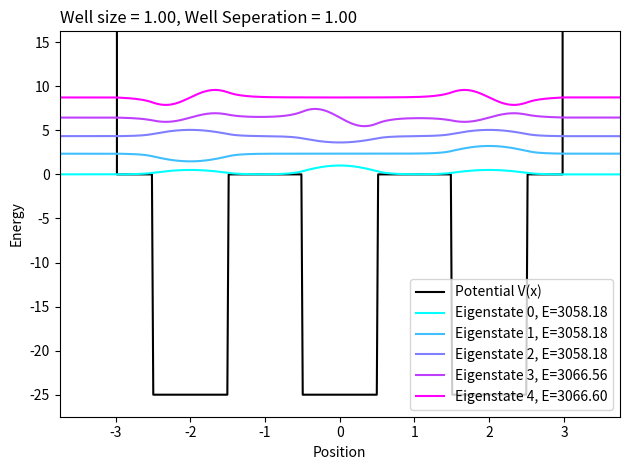

Recreate this plot in Python.
import numpy as np
import matplotlib.pyplot as plt
from scipy.linalg import eigh

def V(x, V0, a, L, n_well):

    #returning the potential for a point x
    #we construct the well to be symmetric so we only consider positive x

    #getting getting total length
    well_length = n_well * a + (n_well-1) * L

    #returning "infinity" beyond ends
    if np.abs(x) >= well_length/2 + L/2:
        return 1e10

    #case for even number of wells
    if n_well % 2 == 0:

        #list of integers to index wells
        ns = np.arange(1, n_well//2 + 1)

        #negative edges defined as where the well falls going in the positive direction, positive edges where it rises
        neg_edges = L/2 + (ns-1) * L + (ns-1)*a
        pos_edges = L/2 + a + (ns-1) * L + (ns-1)*a

    #case for odd number of wells
    else:

        #list of integers to index wells
        ns = np.arange(1, n_well//2 + 2)

        #negative edges defined as where the well falls going in the positive direction, positive edges where it rises
        neg_edges = a/2 + (ns-1) * a + ns * L; neg_edges = np.append([0], neg_edges[:-1]) #to account for first one being half the size, make the list for the rest the append them to the first 
        pos_edges = a/2 + (ns-1) * a + (ns-1) * L

    #checking if our point is between a negative and positive edge for each well in the positive quadrant
    for i, _ in enumerate(pos_edges):
        if np.abs(x) > neg_edges[i] and np.abs(x) < pos_edges[i]:
            return V0

    #potential is zero if not in a well or outside the region
    return 0

def numeric_solver(x, V):

    N = len(x)
    del_x = (x[-1] - x[0]) / (N - 1)

    #selecting nice units
    h_bar = 1
    m = 1

    H = np.zeros((N, N))

    #constructing the hamiltonian matrix
    for i in range(1, N - 1):
        H[i, i] = (h_bar**2 / (m * del_x**2)) * 2 + V[i]  #diagonals
        H[i, i - 1] = H[i, i + 1] = -h_bar**2 / (2 * m * del_x**2)  #off-diagonals

    #boundary conditions
    H[0, 0] = H[N - 1, N - 1] = (h_bar**2 / (m * del_x**2)) * 2 + V[0]

    #solving eigenvalues, vectors
    eigenvalues, eigenvectors = eigh(H)

    #sort by energy
    sorted_indices = np.argsort(eigenvalues)
    eigenvalues = eigenvalues[sorted_indices]
    eigenvectors = eigenvectors[:, sorted_indices]

    #normalize wavefunctions
    for i in range(len(eigenvectors)):
        eigenvectors[:, i] /= np.linalg.norm(eigenvectors[:, i]) * np.sqrt(del_x)

    return eigenvalues, eigenvectors

#list of parameter
width = 1 #well width
dist = 1 #distance between well
num = 3 #number of wells
V0 = -25 #potentials
length = num * width + (num) * dist

#number of discrete points
N = 1000

#create x array and compute potentials
xs = np.linspace(-3*length/2, 3*length/2, N)
Vs = np.array([V(x, V0, width, dist, num) for x in xs])

#solve potential
solution = numeric_solver(xs, Vs)
eigenvalues = solution[0]
eigenvectors = solution[1]

#number of eigenstates to plot
num_eigenstate = 5
colors = plt.cm.cool(np.linspace(0, 1, num_eigenstate)) #'winter', 'cool', and 'brg' are good

plt.plot(xs, Vs, label='Potential V(x)', c='black')

offset = 0

for i in range(num_eigenstate):

    if i > 0:
        offset += 1.25*(max(eigenvectors[:, i-1]) - min(eigenvectors[:,i]))

    plt.plot(xs, eigenvectors[:, i]+offset, c=colors[i],
                label=f'Eigenstate {i}, E={eigenvalues[i]:.2f}')

plt.xlim((-1.25*length/2, 1.25*length/2))
plt.ylim((1.1*V0, -0.3*V0+offset))

plt.title(f'Well size = {width:.2f}, Well Seperation = {dist:.2f}', loc='left', x=-0)

plt.xlabel('Position')
plt.ylabel('Energy')
plt.legend(loc='lower right')
plt.tight_layout()
plt.show()